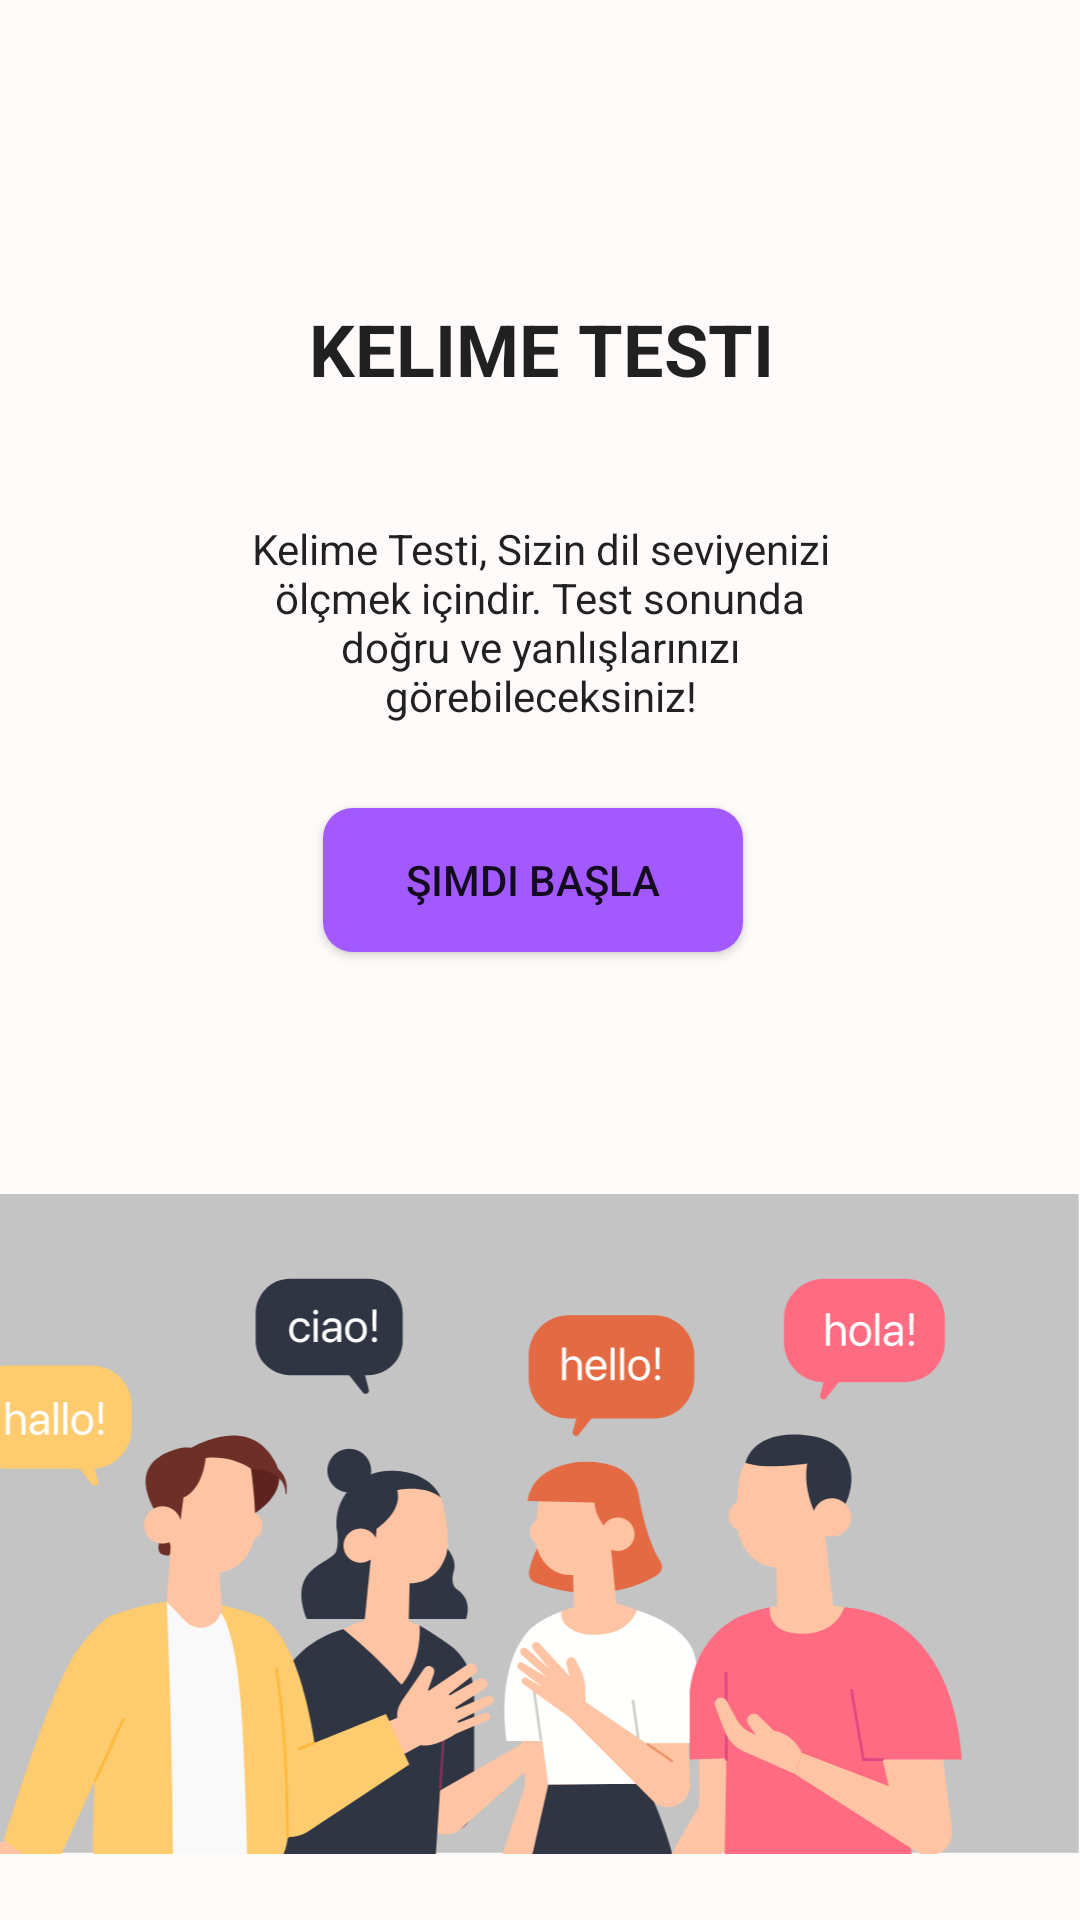

Here is an Android app screen rendered from its layout file. Give the layout XML and the strings, colors and styles it references.
<!-- AndroidManifest.xml: application theme AppTheme -->
<!-- res/layout/activity_main_fragment.xml -->
<?xml version="1.0" encoding="utf-8"?>
<android.support.constraint.ConstraintLayout xmlns:android="http://schemas.android.com/apk/res/android"
    xmlns:app="http://schemas.android.com/apk/res-auto"
    xmlns:tools="http://schemas.android.com/tools"
    android:layout_width="match_parent"
    android:layout_height="match_parent"
    tools:context=".MainActivityFragment"
    android:id="@+id/main_activity_fragment"
    android:background="@color/view_background_color">

    <android.support.v7.widget.AppCompatImageView
        android:id="@+id/main_page_logo"
        android:layout_width="400dp"
        android:layout_height="220dp"
        android:layout_alignParentBottom="true"
        android:layout_marginBottom="2dp"
        android:layout_marginTop="132dp"
        app:layout_constraintBottom_toBottomOf="parent"
        app:layout_constraintEnd_toEndOf="parent"
        app:layout_constraintHorizontal_bias="1.0"
        app:layout_constraintStart_toStartOf="parent"
        app:layout_constraintTop_toBottomOf="@+id/main_page_content"
        app:srcCompat="@drawable/ic_decky_first_test_screen"
        tools:ignore="VectorDrawableCompat" />

    <android.support.v7.widget.AppCompatCheckedTextView
        android:id="@+id/main_page_title"
        android:layout_width="wrap_content"
        android:layout_height="wrap_content"
        android:layout_marginBottom="21dp"
        android:layout_marginEnd="114dp"
        android:layout_marginStart="115dp"
        android:layout_marginTop="80dp"
        android:text="@string/main_page_title"
        android:textSize="24sp"
        android:textStyle="bold"
        app:layout_constraintBottom_toTopOf="@+id/main_page_content"
        app:layout_constraintEnd_toEndOf="parent"
        app:layout_constraintStart_toStartOf="parent"
        app:layout_constraintTop_toTopOf="parent" />

    <android.support.v7.widget.AppCompatCheckedTextView
        android:id="@+id/main_page_content"
        android:layout_width="215dp"
        android:layout_height="73dp"
        android:layout_marginEnd="102dp"
        android:layout_marginStart="102dp"
        android:text="@string/main_page_content"
        android:textAlignment="center"
        android:textSize="14sp"
        app:layout_constraintBottom_toTopOf="@id/main_page_logo"
        app:layout_constraintEnd_toEndOf="parent"
        app:layout_constraintStart_toStartOf="parent"
        app:layout_constraintTop_toBottomOf="@id/main_page_title"
        app:layout_constraintVertical_bias="0.217" />

    <android.support.v7.widget.AppCompatButton
        android:id="@+id/main_page_button"
        android:layout_width="140dp"
        android:layout_height="wrap_content"
        android:layout_marginBottom="61dp"
        android:layout_marginEnd="126dp"
        android:layout_marginStart="118dp"
        android:layout_marginTop="23dp"
        android:background="@drawable/main_activity_button"
        android:text="@string/main_page_button_title"
        app:layout_constraintBottom_toTopOf="@+id/main_page_logo"
        app:layout_constraintEnd_toEndOf="parent"
        app:layout_constraintHorizontal_bias="0.437"
        app:layout_constraintStart_toStartOf="parent"
        app:layout_constraintTop_toBottomOf="@+id/main_page_content"
        app:layout_constraintVertical_bias="0.0" />

</android.support.constraint.ConstraintLayout>
<!-- resources referenced by this layout -->
<resources>
  <color name="view_background_color">#FFFBFB</color>
  <!-- drawable ic_decky_first_test_screen: vector/xml drawable (drawable, 42344 chars, omitted) -->
  <!-- drawable main_activity_button (drawable) -->
  <?xml version="1.0" encoding="utf-8"?>
  <shape xmlns:android="http://schemas.android.com/apk/res/android"
      android:shape="rectangle" android:padding="10dp">
      <solid android:color="@color/main_activity_button_color"/>
      <corners android:radius="10dp"/>
  </shape>
  <string name="main_page_button_title">Şimdi Başla</string>
  <string name="main_page_content">Kelime Testi, Sizin dil seviyenizi ölçmek içindir. Test sonunda doğru ve yanlışlarınızı görebileceksiniz!</string>
  <string name="main_page_title">KELIME TESTI</string>
  <style name="AppTheme" parent="Base.Theme.AppCompat.Light.DarkActionBar">
          
          <item name="colorPrimary">@color/colorPrimary</item>
          <item name="colorPrimaryDark">@color/colorPrimaryDark</item>
          <item name="colorAccent">@color/colorAccent</item>
      </style>
  <color name="main_activity_button_color">#A259FF</color>#
  <color name="colorPrimary">#3F51B5</color>
  <color name="colorPrimaryDark">#303F9F</color>
  <color name="colorAccent">#ff4081</color>
</resources>
